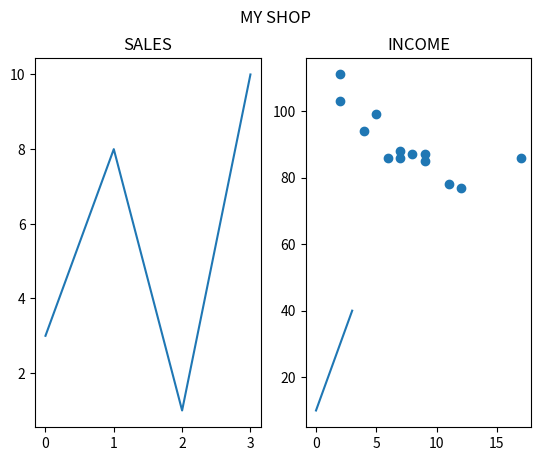

Generate this figure with matplotlib:
import matplotlib.pyplot as plt
import numpy as np

# plot 1:
x = np.array([0, 1, 2, 3])
y = np.array([3, 8, 1, 10])

plt.subplot(1, 2, 1)
plt.plot(x, y)
plt.title("SALES")

# plot 2:
x = np.array([0, 1, 2, 3])
y = np.array([10, 20, 30, 40])

plt.subplot(1, 2, 2)
plt.plot(x, y)
plt.title("INCOME")

plt.suptitle("MY SHOP")
plt.show()

# Scatter plot
x = np.array([5, 7, 8, 7, 2, 17, 2, 9, 4, 11, 12, 9, 6])
y = np.array([99, 86, 87, 88, 111, 86, 103, 87, 94, 78, 77, 85, 86])

plt.scatter(x, y)
plt.show()
